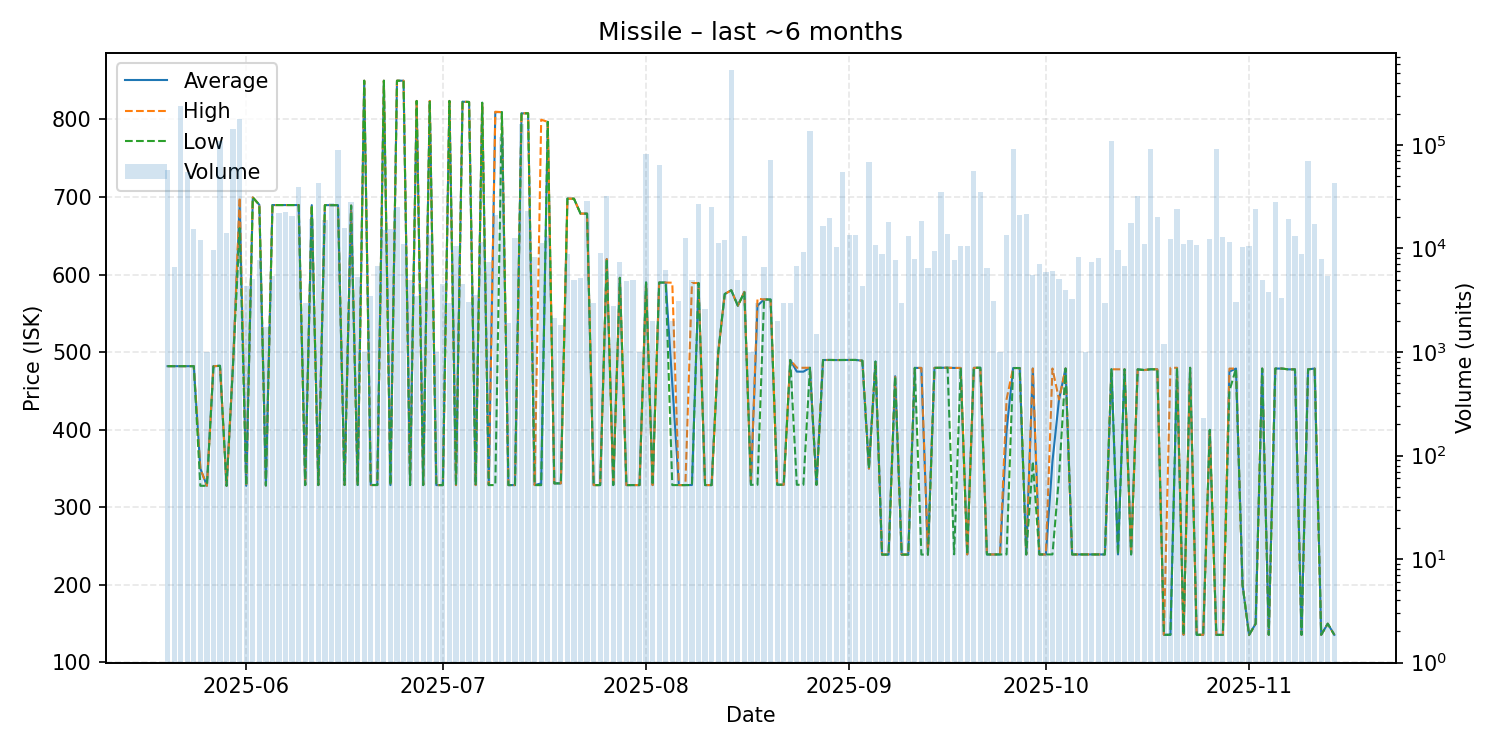

Source data for this figure (header and first rows):
date, average, highest, lowest, order_count, volume
2025-05-20, 482.0, 482.0, 482.0, 6, 57324
2025-05-21, 482.0, 482.0, 482.0, 4, 6600
2025-05-22, 482.0, 482.0, 482.0, 15, 236834
2025-05-23, 482.0, 482.0, 482.0, 3, 54930
2025-05-24, 482.0, 482.0, 482.0, 6, 15360
2025-05-25, 350.0, 350.0, 327.8, 6, 12141
2025-05-26, 327.8, 327.8, 327.8, 1, 1000
2025-05-27, 481.9, 481.9, 481.9, 8, 9700
2025-05-28, 482.5, 482.5, 482.5, 12, 109340
2025-05-29, 327.8, 327.8, 327.8, 11, 14217
2025-05-30, 486.3, 486.3, 486.3, 8, 143000
2025-05-31, 689.8, 699.5, 660.0, 17, 179200
2025-06-01, 327.8, 327.8, 327.8, 6, 4385
2025-06-02, 699.5, 699.5, 699.5, 5, 5060
2025-06-03, 690.0, 690.0, 690.0, 4, 7736
2025-06-04, 328.2, 328.2, 328.2, 2, 1741
2025-06-05, 689.7, 689.7, 689.7, 5, 5434
2025-06-06, 689.7, 689.7, 689.7, 5, 22236
2025-06-07, 689.7, 689.7, 689.7, 9, 22500
2025-06-08, 689.7, 689.7, 689.7, 3, 20525
2025-06-09, 689.7, 689.7, 689.7, 4, 39000
2025-06-10, 328.7, 328.7, 328.7, 2, 3000
2025-06-11, 689.6, 689.7, 689.6, 11, 19203
2025-06-12, 328.7, 328.7, 328.7, 4, 43000
2025-06-13, 689.6, 689.6, 689.6, 8, 18836
2025-06-14, 689.6, 689.6, 689.6, 9, 27240
2025-06-15, 689.6, 689.7, 689.5, 10, 89400
2025-06-16, 328.8, 328.8, 328.8, 5, 15898
2025-06-17, 689.0, 689.0, 689.0, 15, 28017
2025-06-18, 328.8, 328.8, 328.8, 3, 5340
2025-06-19, 850.0, 850.0, 850.0, 1, 1000
2025-06-20, 328.8, 328.8, 328.8, 3, 3500
2025-06-21, 328.8, 328.8, 328.8, 6, 6700
2025-06-22, 850.0, 850.0, 850.0, 10, 15072
2025-06-23, 328.7, 328.7, 328.7, 5, 15475
2025-06-24, 850.0, 850.0, 850.0, 5, 24916
2025-06-25, 850.0, 850.0, 850.0, 4, 11000
2025-06-26, 328.7, 328.7, 328.7, 2, 4924
2025-06-27, 823.9, 823.9, 823.9, 3, 3460
2025-06-28, 328.7, 328.7, 328.7, 5, 4262
2025-06-29, 823.9, 823.9, 823.9, 7, 13374
2025-06-30, 328.7, 328.7, 328.7, 1, 1000
2025-07-01, 328.7, 328.7, 328.7, 3, 4546
2025-07-02, 823.9, 823.9, 823.9, 3, 3000
2025-07-03, 328.7, 328.7, 328.7, 6, 10588
2025-07-04, 822.9, 822.9, 822.9, 3, 4519
2025-07-05, 822.6, 822.6, 822.6, 3, 3020
2025-07-06, 328.7, 328.7, 328.7, 4, 3560
2025-07-07, 821.6, 821.6, 821.6, 2, 11500
2025-07-08, 328.7, 328.7, 328.7, 4, 7400
2025-07-09, 809.6, 810.0, 328.7, 4, 21031
2025-07-10, 809.5, 809.5, 809.5, 11, 120153
2025-07-11, 328.7, 328.7, 328.7, 2, 1900
2025-07-12, 328.7, 328.7, 328.7, 6, 12700
2025-07-13, 807.9, 808.0, 807.9, 6, 158000
2025-07-14, 808.0, 808.0, 808.0, 10, 23121
2025-07-15, 328.7, 328.7, 328.7, 6, 8361
2025-07-16, 330.9, 799.7, 328.6, 6, 11240
2025-07-17, 797.0, 797.0, 797.0, 7, 13305
2025-07-18, 330.9, 330.9, 330.9, 3, 2120
... 119 more rows
